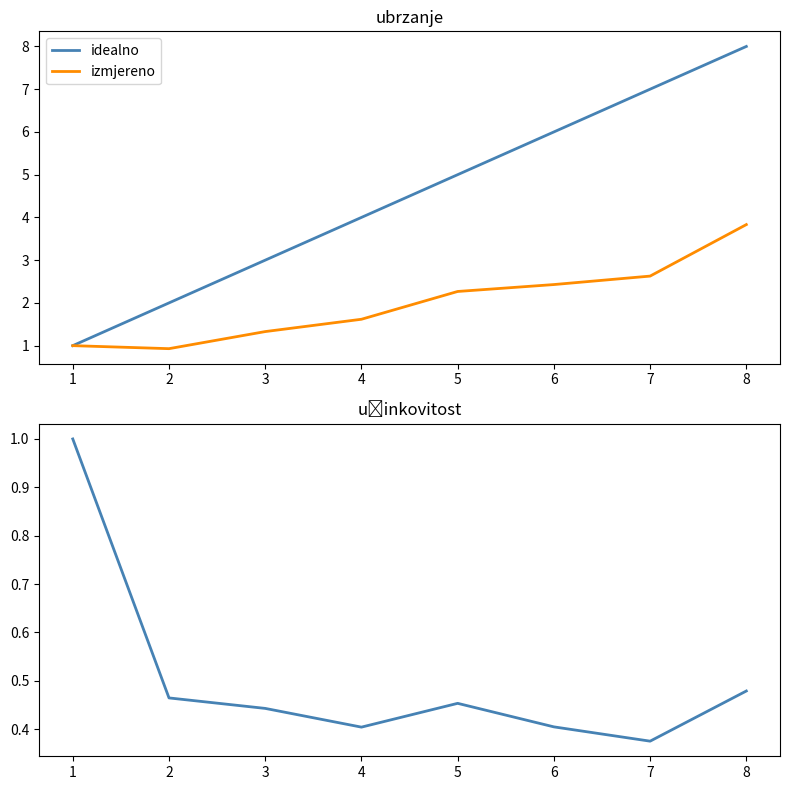

Here is the Python script that generated this plot:

import matplotlib.pyplot as plt

# Podaci iz tablice
procesori = [1, 2, 3, 4, 5, 6, 7, 8]
vrijeme = [18.05, 19.42, 13.58, 11.16, 7.96, 7.43, 6.87, 4.71]

# Izračun ubrzanja (Speedup)
idealno_ubrzanje = procesori
izmjereno_ubrzanje = [vrijeme[0] / t for t in vrijeme]

# Izračun učinkovitosti
ucinkovitost = [s / p for s, p in zip(izmjereno_ubrzanje, procesori)]

# Crtanje grafikona
fig, axs = plt.subplots(2, 1, figsize=(8, 8))

# Graf ubrzanja
axs[0].plot(procesori, idealno_ubrzanje, label='idealno', color='steelblue', linewidth=2)
axs[0].plot(procesori, izmjereno_ubrzanje, label='izmjereno', color='darkorange', linewidth=2)
axs[0].set_title("ubrzanje")
axs[0].legend()

# Graf učinkovitosti
axs[1].plot(procesori, ucinkovitost, color='steelblue', linewidth=2)
axs[1].set_title("učinkovitost")

# Prikaz grafova
plt.tight_layout()
plt.show()
